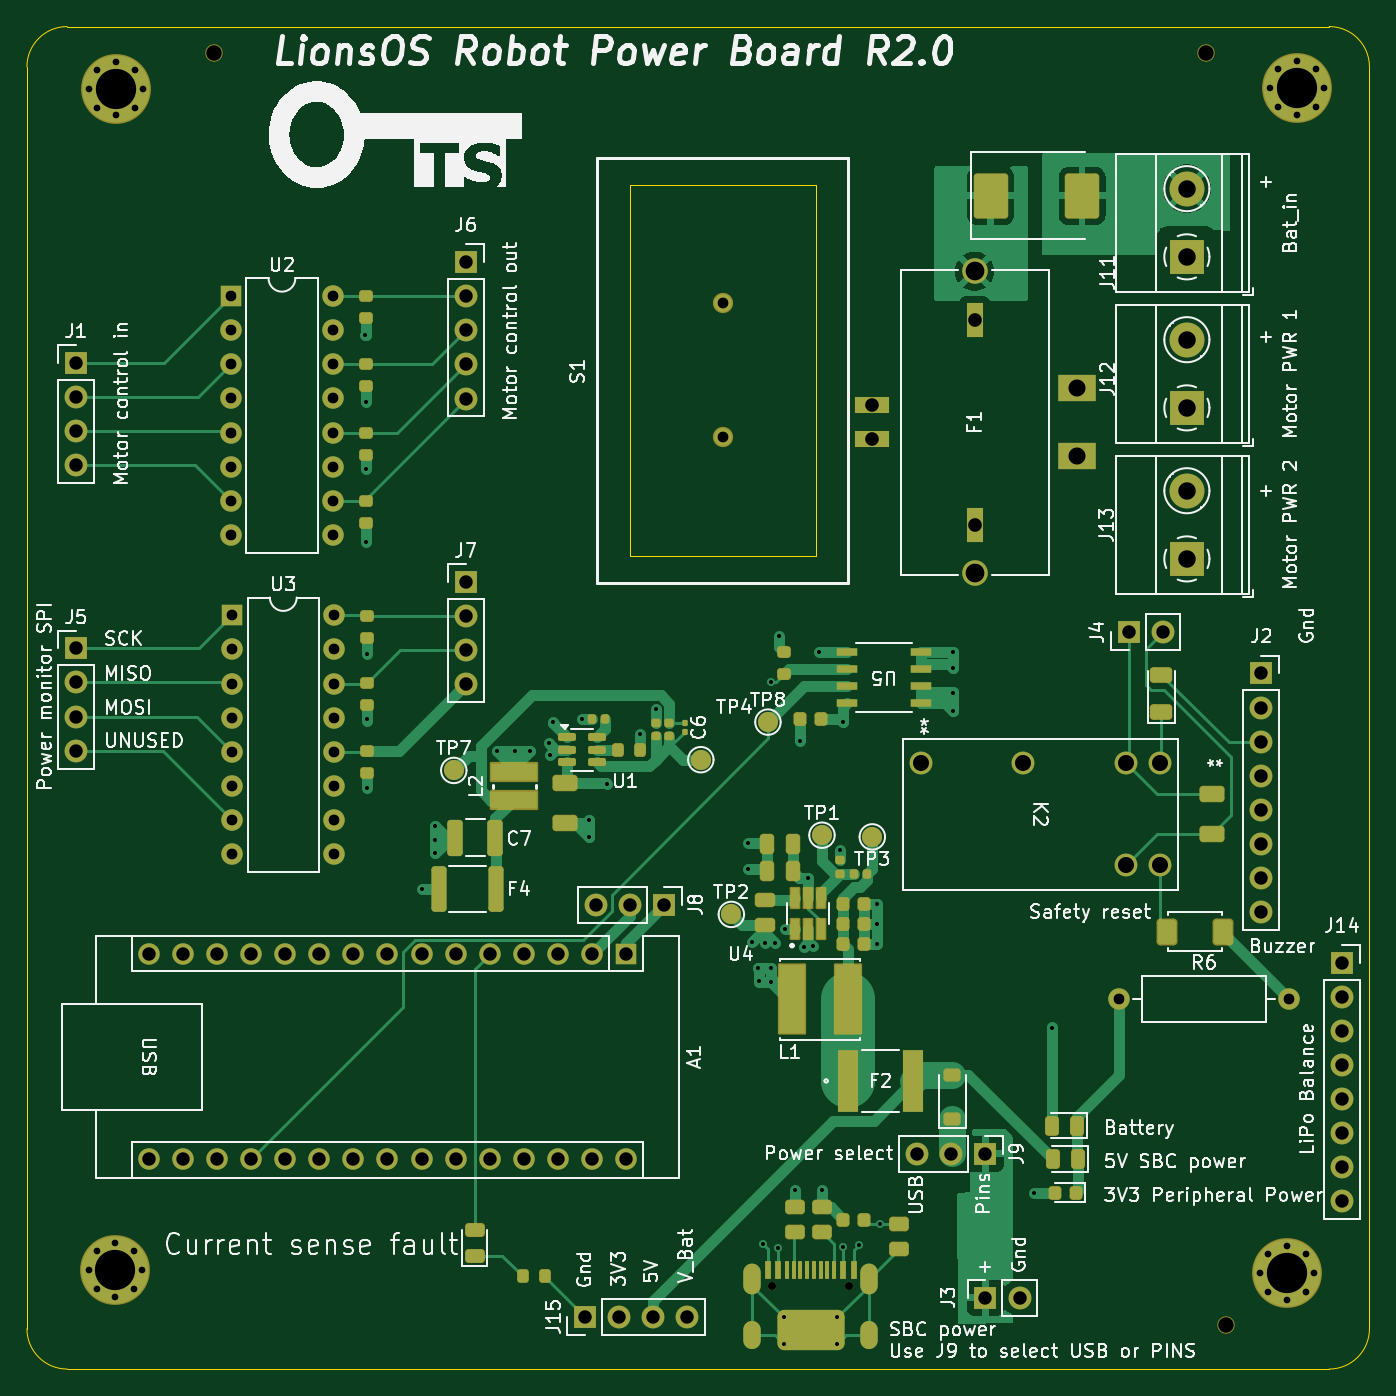
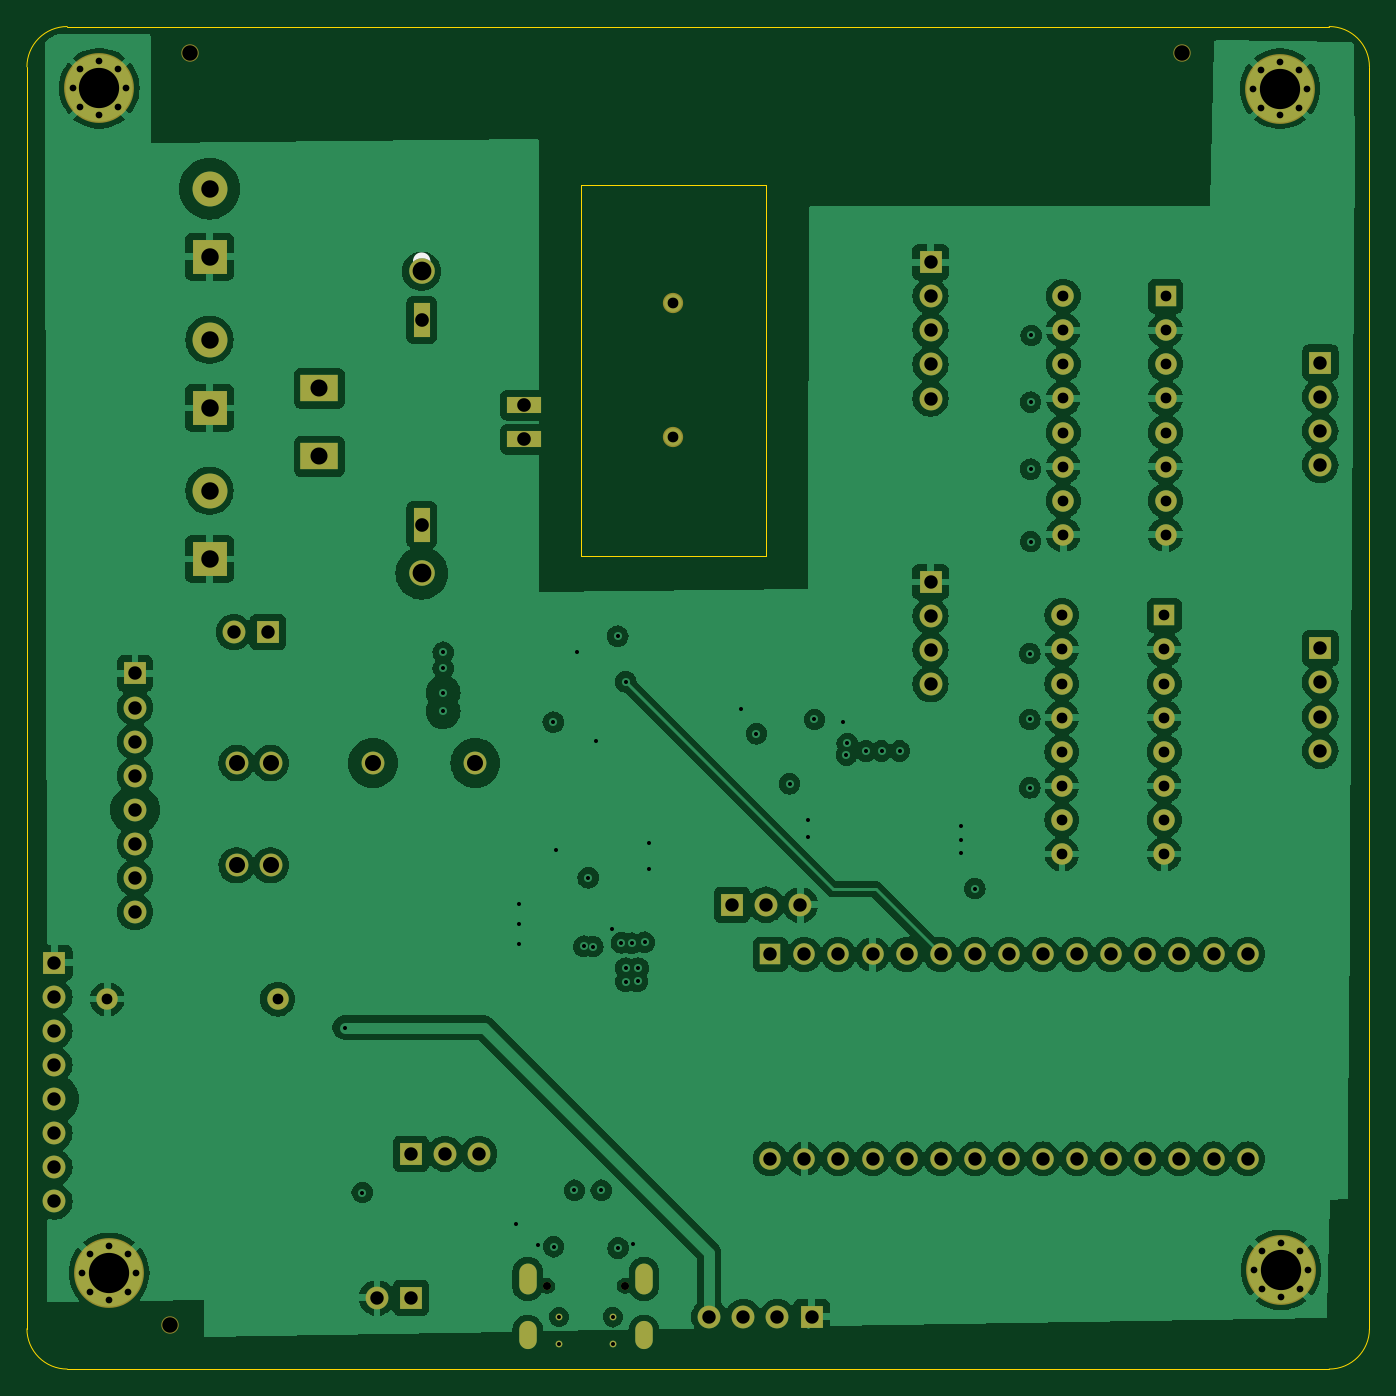
Circuit board: 11 layer files. Board 100.0 x 100.0 mm.
- bottom_copper: robotv1-B_Cu.gbl (244971 bytes)
- bottom_mask: robotv1-B_Mask.gbs (6219 bytes)
- paste: robotv1-B_Paste.gbp (483 bytes)
- bottom_silk: robotv1-B_Silkscreen.gbo (6423 bytes)
- outline: robotv1-Edge_Cuts.gm1 (1215 bytes)
- top_copper: robotv1-F_Cu.gtl (57176 bytes)
- top_mask: robotv1-F_Mask.gts (14210 bytes)
- paste: robotv1-F_Paste.gtp (7973 bytes)
- top_silk: robotv1-F_Silkscreen.gto (183940 bytes)
- drill: robotv1-NPTH.drl (458 bytes)
- drill: robotv1-PTH.drl (4262 bytes)

=== bottom_copper: robotv1-B_Cu.gbl (244971 bytes, source omitted) ===
=== bottom_mask: robotv1-B_Mask.gbs ===
G04 #@! TF.GenerationSoftware,KiCad,Pcbnew,8.0.8*
G04 #@! TF.CreationDate,2026-01-14T14:22:45+11:00*
G04 #@! TF.ProjectId,robotv1,726f626f-7476-4312-9e6b-696361645f70,2*
G04 #@! TF.SameCoordinates,Original*
G04 #@! TF.FileFunction,Soldermask,Bot*
G04 #@! TF.FilePolarity,Negative*
%FSLAX46Y46*%
G04 Gerber Fmt 4.6, Leading zero omitted, Abs format (unit mm)*
G04 Created by KiCad (PCBNEW 8.0.8) date 2026-01-14 14:22:45*
%MOMM*%
%LPD*%
G01*
G04 APERTURE LIST*
%ADD10R,1.700000X1.700000*%
%ADD11O,1.700000X1.700000*%
%ADD12C,0.600000*%
%ADD13O,1.300000X2.300000*%
%ADD14O,1.300000X2.100000*%
%ADD15C,0.500000*%
%ADD16C,1.296000*%
%ADD17R,1.600000X1.600000*%
%ADD18O,1.600000X1.600000*%
%ADD19C,1.512000*%
%ADD20R,2.600000X2.600000*%
%ADD21C,2.600000*%
%ADD22C,5.200000*%
%ADD23C,1.905000*%
%ADD24R,2.794000X2.032000*%
%ADD25R,2.540000X1.270000*%
%ADD26R,1.270000X2.540000*%
%ADD27C,1.600000*%
%ADD28C,1.701800*%
G04 APERTURE END LIST*
D10*
G04 #@! TO.C,J7*
X32695000Y58630000D03*
D11*
X32695000Y56090000D03*
X32695000Y53550000D03*
X32695000Y51010000D03*
G04 #@! TD*
D12*
G04 #@! TO.C,J10*
X55480000Y6190000D03*
X61260000Y6190000D03*
D13*
X54040000Y6710000D03*
D14*
X54040000Y2510000D03*
D15*
X56370000Y3890000D03*
X56370000Y1890000D03*
X60370000Y3890000D03*
X60370000Y1890000D03*
D13*
X62700000Y6710000D03*
D14*
X62700000Y2510000D03*
G04 #@! TD*
D16*
G04 #@! TO.C,H3*
X87845000Y98000000D03*
G04 #@! TD*
D10*
G04 #@! TO.C,J9*
X71395000Y16040000D03*
D11*
X68855000Y16040000D03*
X66315000Y16040000D03*
G04 #@! TD*
D10*
G04 #@! TO.C,J2*
X91945000Y51815000D03*
D11*
X91945000Y49275000D03*
X91945000Y46735000D03*
X91945000Y44195000D03*
X91945000Y41655000D03*
X91945000Y39115000D03*
X91945000Y36575000D03*
X91945000Y34035000D03*
G04 #@! TD*
D10*
G04 #@! TO.C,J5*
X3655000Y53680000D03*
D11*
X3655000Y51140000D03*
X3655000Y48600000D03*
X3655000Y46060000D03*
G04 #@! TD*
D10*
G04 #@! TO.C,J6*
X32695000Y82450000D03*
D11*
X32695000Y79910000D03*
X32695000Y77370000D03*
X32695000Y74830000D03*
X32695000Y72290000D03*
G04 #@! TD*
D17*
G04 #@! TO.C,U2*
X15185000Y79920000D03*
D18*
X15185000Y77380000D03*
X15185000Y74840000D03*
X15185000Y72300000D03*
X15185000Y69760000D03*
X15185000Y67220000D03*
X15185000Y64680000D03*
X15185000Y62140000D03*
X22805000Y62140000D03*
X22805000Y64680000D03*
X22805000Y67220000D03*
X22805000Y69760000D03*
X22805000Y72300000D03*
X22805000Y74840000D03*
X22805000Y77380000D03*
X22805000Y79920000D03*
G04 #@! TD*
D16*
G04 #@! TO.C,H2*
X89320000Y3290000D03*
G04 #@! TD*
D10*
G04 #@! TO.C,J8*
X47475000Y34590000D03*
D11*
X44935000Y34590000D03*
X42395000Y34590000D03*
G04 #@! TD*
D19*
G04 #@! TO.C,S1*
X51845000Y79390000D03*
X51845000Y69390000D03*
G04 #@! TD*
D10*
G04 #@! TO.C,J14*
X97950000Y30265000D03*
D11*
X97950000Y27725000D03*
X97950000Y25185000D03*
X97950000Y22645000D03*
X97950000Y20105000D03*
X97950000Y17565000D03*
X97950000Y15025000D03*
X97950000Y12485000D03*
G04 #@! TD*
D16*
G04 #@! TO.C,H1*
X13970000Y98000000D03*
G04 #@! TD*
D20*
G04 #@! TO.C,J11*
X86400000Y82845000D03*
D21*
X86400000Y87925000D03*
G04 #@! TD*
D17*
G04 #@! TO.C,U3*
X15285000Y56140000D03*
D18*
X15285000Y53600000D03*
X15285000Y51060000D03*
X15285000Y48520000D03*
X15285000Y45980000D03*
X15285000Y43440000D03*
X15285000Y40900000D03*
X15285000Y38360000D03*
X22905000Y38360000D03*
X22905000Y40900000D03*
X22905000Y43440000D03*
X22905000Y45980000D03*
X22905000Y48520000D03*
X22905000Y51060000D03*
X22905000Y53600000D03*
X22905000Y56140000D03*
G04 #@! TD*
D12*
G04 #@! TO.C,H5*
X91875000Y7150000D03*
X92465000Y8560000D03*
X92465000Y5740000D03*
X93875000Y9150000D03*
D22*
X93875000Y7150000D03*
D12*
X93875000Y5150000D03*
X95285000Y8560000D03*
X95285000Y5740000D03*
X95875000Y7150000D03*
G04 #@! TD*
D17*
G04 #@! TO.C,A1*
X44635000Y30890000D03*
D18*
X42095000Y30890000D03*
X39555000Y30890000D03*
X37015000Y30890000D03*
X34475000Y30890000D03*
X31935000Y30890000D03*
X29395000Y30890000D03*
X26855000Y30890000D03*
X24315000Y30890000D03*
X21775000Y30890000D03*
X19235000Y30890000D03*
X16695000Y30890000D03*
X14155000Y30890000D03*
X11615000Y30890000D03*
X9075000Y30890000D03*
X9075000Y15650000D03*
X11615000Y15650000D03*
X14155000Y15650000D03*
X16695000Y15650000D03*
X19235000Y15650000D03*
X21775000Y15650000D03*
X24315000Y15650000D03*
X26855000Y15650000D03*
X29395000Y15650000D03*
X31935000Y15650000D03*
X34475000Y15650000D03*
X37015000Y15650000D03*
X39555000Y15650000D03*
X42095000Y15650000D03*
X44635000Y15650000D03*
G04 #@! TD*
D10*
G04 #@! TO.C,J1*
X3655000Y74970000D03*
D11*
X3655000Y72430000D03*
X3655000Y69890000D03*
X3655000Y67350000D03*
G04 #@! TD*
D20*
G04 #@! TO.C,J12*
X86400000Y71595000D03*
D21*
X86400000Y76675000D03*
G04 #@! TD*
D12*
G04 #@! TO.C,H6*
X92605000Y95400000D03*
X93195000Y96810000D03*
X93195000Y93990000D03*
X94605000Y97400000D03*
D22*
X94605000Y95400000D03*
D12*
X94605000Y93400000D03*
X96015000Y96810000D03*
X96015000Y93990000D03*
X96605000Y95400000D03*
G04 #@! TD*
G04 #@! TO.C,H7*
X4655000Y95375000D03*
X5245000Y96785000D03*
X5245000Y93965000D03*
X6655000Y97375000D03*
D22*
X6655000Y95375000D03*
D12*
X6655000Y93375000D03*
X8065000Y96785000D03*
X8065000Y93965000D03*
X8655000Y95375000D03*
G04 #@! TD*
D23*
G04 #@! TO.C,F1*
X70595000Y81770000D03*
X70595000Y59270000D03*
D24*
X78215000Y67980000D03*
X78215000Y73060000D03*
D25*
X62975000Y69250000D03*
X62975000Y71790000D03*
D26*
X70595000Y62900000D03*
X70595000Y78140000D03*
G04 #@! TD*
D27*
G04 #@! TO.C,R6*
X81325000Y27560000D03*
D18*
X94025000Y27560000D03*
G04 #@! TD*
D12*
G04 #@! TO.C,H4*
X4595000Y7390000D03*
X5185000Y8800000D03*
X5185000Y5980000D03*
X6595000Y9390000D03*
D22*
X6595000Y7390000D03*
D12*
X6595000Y5390000D03*
X8005000Y8800000D03*
X8005000Y5980000D03*
X8595000Y7390000D03*
G04 #@! TD*
D10*
G04 #@! TO.C,J4*
X82055000Y54890000D03*
D11*
X84595000Y54890000D03*
G04 #@! TD*
D10*
G04 #@! TO.C,J15*
X41555000Y3890000D03*
D11*
X44095000Y3890000D03*
X46635000Y3890000D03*
X49175000Y3890000D03*
G04 #@! TD*
D20*
G04 #@! TO.C,J13*
X86400000Y60345000D03*
D21*
X86400000Y65425000D03*
G04 #@! TD*
D10*
G04 #@! TO.C,J3*
X71395000Y5315000D03*
D11*
X73935000Y5315000D03*
G04 #@! TD*
D28*
G04 #@! TO.C,K2*
X84385000Y45140000D03*
X81845000Y45140000D03*
X74225000Y45140000D03*
X66605000Y45140000D03*
X81845000Y37520000D03*
X84385000Y37520000D03*
G04 #@! TD*
M02*

=== paste: robotv1-B_Paste.gbp ===
G04 #@! TF.GenerationSoftware,KiCad,Pcbnew,8.0.8*
G04 #@! TF.CreationDate,2026-01-14T14:22:45+11:00*
G04 #@! TF.ProjectId,robotv1,726f626f-7476-4312-9e6b-696361645f70,2*
G04 #@! TF.SameCoordinates,Original*
G04 #@! TF.FileFunction,Paste,Bot*
G04 #@! TF.FilePolarity,Positive*
%FSLAX46Y46*%
G04 Gerber Fmt 4.6, Leading zero omitted, Abs format (unit mm)*
G04 Created by KiCad (PCBNEW 8.0.8) date 2026-01-14 14:22:45*
%MOMM*%
%LPD*%
G01*
G04 APERTURE LIST*
G04 APERTURE END LIST*
M02*

=== bottom_silk: robotv1-B_Silkscreen.gbo (6423 bytes, source omitted) ===
=== outline: robotv1-Edge_Cuts.gm1 ===
G04 #@! TF.GenerationSoftware,KiCad,Pcbnew,8.0.8*
G04 #@! TF.CreationDate,2026-01-14T14:22:45+11:00*
G04 #@! TF.ProjectId,robotv1,726f626f-7476-4312-9e6b-696361645f70,2*
G04 #@! TF.SameCoordinates,Original*
G04 #@! TF.FileFunction,Profile,NP*
%FSLAX46Y46*%
G04 Gerber Fmt 4.6, Leading zero omitted, Abs format (unit mm)*
G04 Created by KiCad (PCBNEW 8.0.8) date 2026-01-14 14:22:45*
%MOMM*%
%LPD*%
G01*
G04 APERTURE LIST*
G04 #@! TA.AperFunction,Profile*
%ADD10C,0.100000*%
G04 #@! TD*
G04 #@! TA.AperFunction,Profile*
%ADD11C,0.010000*%
G04 #@! TD*
G04 APERTURE END LIST*
D10*
X3000000Y0D02*
G75*
G02*
X0Y3000000I0J3000000D01*
G01*
X0Y97000000D02*
G75*
G02*
X3000000Y100000000I3000000J0D01*
G01*
X0Y3000000D02*
X0Y97000000D01*
X100000000Y3000000D02*
G75*
G02*
X97000000Y0I-3000000J0D01*
G01*
X97000000Y100000000D02*
G75*
G02*
X100000000Y97000000I0J-3000000D01*
G01*
X97000000Y0D02*
X3000000Y0D01*
X3000000Y100000000D02*
X97000000Y100000000D01*
X100000000Y97000000D02*
X100000000Y3000000D01*
D11*
G04 #@! TO.C,S1*
X44945000Y88190000D02*
X58745000Y88190000D01*
X44945000Y60590000D02*
X44945000Y88190000D01*
X58745000Y88190000D02*
X58745000Y60590000D01*
X58745000Y60590000D02*
X44945000Y60590000D01*
G04 #@! TD*
M02*

=== top_copper: robotv1-F_Cu.gtl (57176 bytes, source omitted) ===
=== top_mask: robotv1-F_Mask.gts (14210 bytes, source omitted) ===
=== paste: robotv1-F_Paste.gtp (7973 bytes, source omitted) ===
=== top_silk: robotv1-F_Silkscreen.gto (183940 bytes, source omitted) ===
=== drill: robotv1-NPTH.drl ===
M48
; DRILL file {KiCad 8.0.8} date 2026-01-14T14:22:45+1100
; FORMAT={-:-/ absolute / metric / decimal}
; #@! TF.CreationDate,2026-01-14T14:22:45+11:00
; #@! TF.GenerationSoftware,Kicad,Pcbnew,8.0.8
; #@! TF.FileFunction,NonPlated,1,4,NPTH
FMAT,2
METRIC
; #@! TA.AperFunction,NonPlated,NPTH,ComponentDrill
T1C0.600
; #@! TA.AperFunction,NonPlated,NPTH,ComponentDrill
T2C1.152
%
G90
G05
T1
X55.48Y6.19
X61.26Y6.19
T2
X13.97Y98.0
X87.845Y98.0
X89.32Y3.29
M30

=== drill: robotv1-PTH.drl ===
M48
; DRILL file {KiCad 8.0.8} date 2026-01-14T14:22:45+1100
; FORMAT={-:-/ absolute / metric / decimal}
; #@! TF.CreationDate,2026-01-14T14:22:45+11:00
; #@! TF.GenerationSoftware,Kicad,Pcbnew,8.0.8
; #@! TF.FileFunction,Plated,1,4,PTH
FMAT,2
METRIC
; #@! TA.AperFunction,Plated,PTH,ViaDrill
T1C0.300
; #@! TA.AperFunction,Plated,PTH,ComponentDrill
T2C0.300
; #@! TA.AperFunction,Plated,PTH,ComponentDrill
T3C0.500
; #@! TA.AperFunction,Plated,PTH,ComponentDrill
T4C0.800
; #@! TA.AperFunction,Plated,PTH,ComponentDrill
T5C1.000
; #@! TA.AperFunction,Plated,PTH,ComponentDrill
T6C1.016
; #@! TA.AperFunction,Plated,PTH,ComponentDrill
T7C1.194
; #@! TA.AperFunction,Plated,PTH,ComponentDrill
T8C1.270
; #@! TA.AperFunction,Plated,PTH,ComponentDrill
T9C1.300
; #@! TA.AperFunction,Plated,PTH,ComponentDrill
T10C1.397
; #@! TA.AperFunction,Plated,PTH,ComponentDrill
T11C3.000
%
G90
G05
T1
X25.195Y76.99
X25.235Y72.03
X25.235Y67.03
X25.235Y61.63
X25.295Y53.29
X25.295Y48.39
X25.295Y43.29
X29.395Y35.79
X30.42Y40.465
X30.42Y39.415
X30.42Y38.415
X34.995Y46.04
X36.345Y46.04
X37.495Y46.04
X38.895Y46.604
X38.959Y45.74
X39.195Y48.19
X41.345Y48.39
X41.845Y40.89
X41.845Y39.64
X43.195Y43.59
X45.665Y47.32
X46.845Y49.14
X53.695Y39.165
X53.695Y37.215
X53.995Y31.79
X54.47Y29.865
X54.52Y28.89
X54.82Y9.315
X54.945Y31.715
X55.395Y51.19
X55.395Y29.865
X55.395Y28.865
X55.72Y31.74
X55.97Y9.015
X55.995Y54.59
X56.45Y32.785
X57.22Y13.315
X57.595Y46.79
X57.845Y31.465
X58.19Y36.59
X58.52Y31.49
X58.995Y53.39
X59.22Y13.315
X60.595Y38.69
X60.77Y9.115
X60.795Y48.19
X61.945Y9.265
X63.32Y31.69
X63.345Y34.665
X63.345Y33.14
X63.545Y10.775
X68.995Y53.39
X68.995Y52.19
X68.995Y50.39
X68.995Y48.99
X75.02Y13.14
X76.345Y25.44
T2
X56.37Y3.89
X56.37Y1.89
X60.37Y3.89
X60.37Y1.89
T3
X4.595Y7.39
X4.655Y95.375
X5.185Y8.8
X5.185Y5.98
X5.245Y96.785
X5.245Y93.965
X6.595Y9.39
X6.595Y5.39
X6.655Y97.375
X6.655Y93.375
X8.005Y8.8
X8.005Y5.98
X8.065Y96.785
X8.065Y93.965
X8.595Y7.39
X8.655Y95.375
X91.875Y7.15
X92.465Y8.56
X92.465Y5.74
X92.605Y95.4
X93.195Y96.81
X93.195Y93.99
X93.875Y9.15
X93.875Y5.15
X94.605Y97.4
X94.605Y93.4
X95.285Y8.56
X95.285Y5.74
X95.875Y7.15
X96.015Y96.81
X96.015Y93.99
X96.605Y95.4
T4
X15.185Y79.92
X15.185Y77.38
X15.185Y74.84
X15.185Y72.3
X15.185Y69.76
X15.185Y67.22
X15.185Y64.68
X15.185Y62.14
X15.285Y56.14
X15.285Y53.6
X15.285Y51.06
X15.285Y48.52
X15.285Y45.98
X15.285Y43.44
X15.285Y40.9
X15.285Y38.36
X22.805Y79.92
X22.805Y77.38
X22.805Y74.84
X22.805Y72.3
X22.805Y69.76
X22.805Y67.22
X22.805Y64.68
X22.805Y62.14
X22.905Y56.14
X22.905Y53.6
X22.905Y51.06
X22.905Y48.52
X22.905Y45.98
X22.905Y43.44
X22.905Y40.9
X22.905Y38.36
X51.845Y79.39
X51.845Y69.39
X81.325Y27.56
X94.025Y27.56
T5
X3.655Y74.97
X3.655Y72.43
X3.655Y69.89
X3.655Y67.35
X3.655Y53.68
X3.655Y51.14
X3.655Y48.6
X3.655Y46.06
X9.075Y30.89
X9.075Y15.65
X11.615Y30.89
X11.615Y15.65
X14.155Y30.89
X14.155Y15.65
X16.695Y30.89
X16.695Y15.65
X19.235Y30.89
X19.235Y15.65
X21.775Y30.89
X21.775Y15.65
X24.315Y30.89
X24.315Y15.65
X26.855Y30.89
X26.855Y15.65
X29.395Y30.89
X29.395Y15.65
X31.935Y30.89
X31.935Y15.65
X32.695Y82.45
X32.695Y79.91
X32.695Y77.37
X32.695Y74.83
X32.695Y72.29
X32.695Y58.63
X32.695Y56.09
X32.695Y53.55
X32.695Y51.01
X34.475Y30.89
X34.475Y15.65
X37.015Y30.89
X37.015Y15.65
X39.555Y30.89
X39.555Y15.65
X41.555Y3.89
X42.095Y30.89
X42.095Y15.65
X42.395Y34.59
X44.095Y3.89
X44.635Y30.89
X44.635Y15.65
X44.935Y34.59
X46.635Y3.89
X47.475Y34.59
X49.175Y3.89
X66.315Y16.04
X68.855Y16.04
X71.395Y16.04
X71.395Y5.315
X73.935Y5.315
X82.055Y54.89
X84.595Y54.89
X91.945Y51.815
X91.945Y49.275
X91.945Y46.735
X91.945Y44.195
X91.945Y41.655
X91.945Y39.115
X91.945Y36.575
X91.945Y34.035
X97.95Y30.265
X97.95Y27.725
X97.95Y25.185
X97.95Y22.645
X97.95Y20.105
X97.95Y17.565
X97.95Y15.025
X97.95Y12.485
T6
X62.975Y71.79
X62.975Y69.25
X70.595Y78.14
X70.595Y62.9
T7
X66.605Y45.14
X74.225Y45.14
X81.845Y45.14
X81.845Y37.52
X84.385Y45.14
X84.385Y37.52
T8
X78.215Y73.06
X78.215Y67.98
T9
X86.4Y87.925
X86.4Y82.845
X86.4Y76.675
X86.4Y71.595
X86.4Y65.425
X86.4Y60.345
T10
X70.595Y81.77
X70.595Y59.27
T11
X6.595Y7.39
X6.655Y95.375
X93.875Y7.15
X94.605Y95.4
T3
G00X54.04Y7.26
M15
G01X54.04Y6.16
M16
G05
G00X54.04Y2.91
M15
G01X54.04Y2.11
M16
G05
G00X62.7Y7.26
M15
G01X62.7Y6.16
M16
G05
G00X62.7Y2.91
M15
G01X62.7Y2.11
M16
G05
M30

